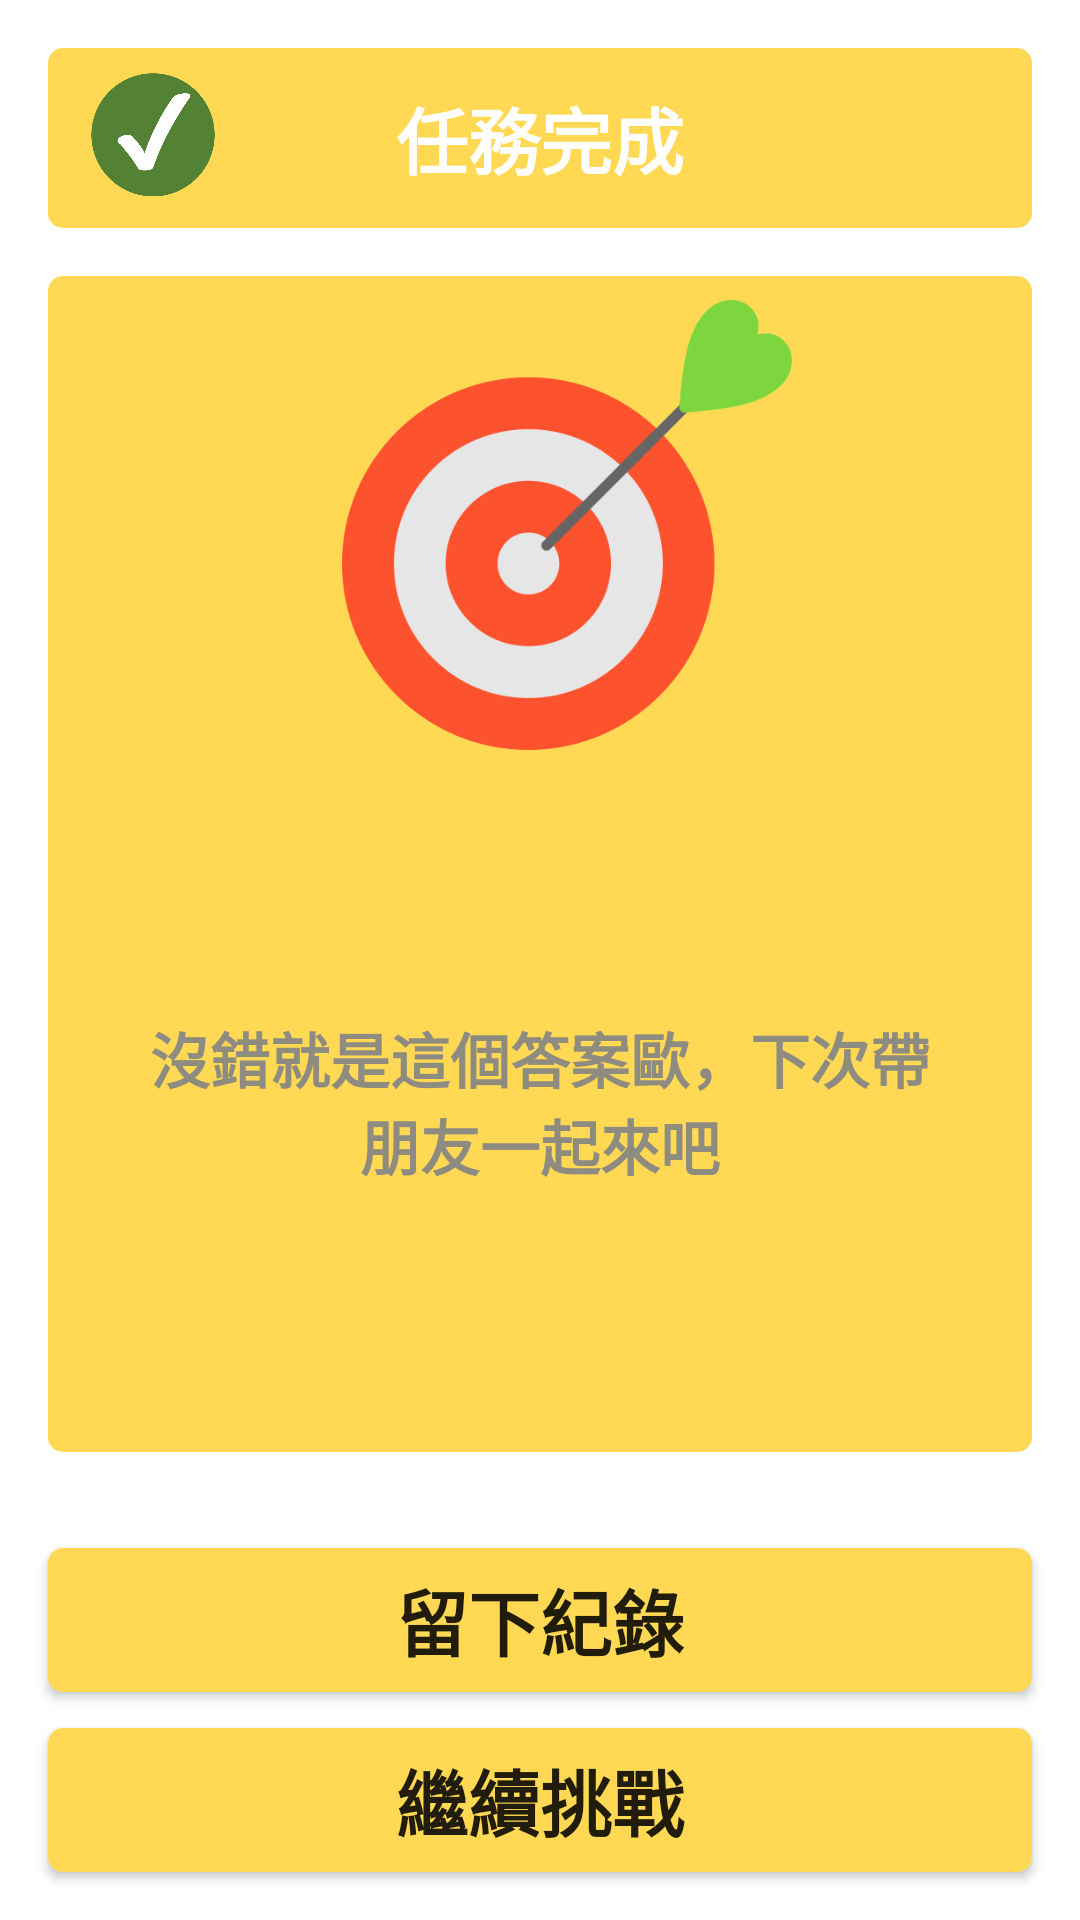

Layout XML and referenced resources for this Android screen:
<!-- AndroidManifest.xml: application theme Theme.MiruHiru -->
<!-- res/layout/fragment_task_success.xml -->
<?xml version="1.0" encoding="utf-8"?>
<androidx.constraintlayout.widget.ConstraintLayout xmlns:android="http://schemas.android.com/apk/res/android"
    xmlns:app="http://schemas.android.com/apk/res-auto"
    xmlns:tools="http://schemas.android.com/tools"
    android:layout_width="match_parent"
    android:layout_height="match_parent"
    tools:context=".tasksuccess.TaskSuccessFragment">


    <TextView
        android:id="@+id/successTitle"
        android:layout_width="0dp"
        android:layout_height="60dp"
        android:layout_marginStart="16dp"
        android:layout_marginTop="16dp"
        android:layout_marginEnd="16dp"
        android:background="@drawable/button_border"
        android:gravity="center"
        android:text="任務完成"
        android:textColor="@color/white"
        android:textSize="24sp"
        android:textStyle="bold"
        app:layout_constraintEnd_toEndOf="parent"
        app:layout_constraintStart_toStartOf="parent"
        app:layout_constraintTop_toTopOf="parent" />

    <TextView
        android:id="@+id/successContent"
        android:layout_width="0dp"
        android:layout_height="0dp"
        android:layout_marginStart="16dp"
        android:layout_marginTop="16dp"
        android:layout_marginEnd="16dp"
        android:layout_marginBottom="32dp"
        android:background="@drawable/button_border"
        android:gravity="center"
        android:textColor="@color/white"
        android:textSize="24sp"
        android:textStyle="bold"
        app:layout_constraintBottom_toTopOf="@+id/logButton"
        app:layout_constraintEnd_toEndOf="parent"
        app:layout_constraintHorizontal_bias="0.0"
        app:layout_constraintStart_toStartOf="parent"
        app:layout_constraintTop_toBottomOf="@+id/successTitle" />

    <ImageView
        android:id="@+id/successIcon"
        android:layout_width="70dp"
        android:layout_height="70dp"
        android:layout_marginStart="16dp"
        android:src="@drawable/ic_success_500"
        app:layout_constraintBottom_toBottomOf="@+id/successTitle"
        app:layout_constraintStart_toStartOf="parent"
        app:layout_constraintTop_toTopOf="@+id/successTitle"
        app:layout_constraintVertical_bias="0.23000002" />

    <ImageView
        android:id="@+id/successImage"
        android:layout_width="150dp"
        android:layout_height="150dp"
        android:layout_marginTop="8dp"
        android:src="@drawable/ic_success_image"
        app:layout_constraintEnd_toEndOf="@+id/successContent"
        app:layout_constraintHorizontal_bias="0.55"
        app:layout_constraintStart_toStartOf="@+id/successContent"
        app:layout_constraintTop_toTopOf="@+id/successContent" />

    <TextView
        android:id="@+id/successText"
        android:layout_width="0dp"
        android:layout_height="0dp"
        android:layout_marginStart="16dp"
        android:layout_marginTop="16dp"
        android:layout_marginEnd="16dp"
        android:layout_marginBottom="16dp"
        android:background="@drawable/dialog_border"
        android:gravity="center"
        android:padding="12dp"
        android:text="沒錯就是這個答案歐，下次帶朋友一起來吧"
        android:textColor="@color/grey"
        android:textSize="20sp"
        android:textStyle="bold"
        app:layout_constraintBottom_toBottomOf="@+id/successContent"
        app:layout_constraintEnd_toEndOf="@+id/successContent"
        app:layout_constraintStart_toStartOf="@+id/successContent"
        app:layout_constraintTop_toBottomOf="@+id/successImage" />

    <Button
        android:id="@+id/logButton"
        android:layout_width="0dp"
        android:layout_height="wrap_content"
        android:layout_marginStart="16dp"
        android:layout_marginEnd="16dp"
        android:layout_marginBottom="12dp"
        android:background="@drawable/button_border"
        android:text="留下紀錄"
        android:textSize="24sp"
        android:textStyle="bold"
        app:layout_constraintBottom_toTopOf="@+id/continueButton"
        app:layout_constraintEnd_toEndOf="parent"
        app:layout_constraintHorizontal_bias="0.498"
        app:layout_constraintStart_toStartOf="parent" />

    <Button
        android:id="@+id/continueButton"
        android:layout_width="0dp"
        android:layout_height="wrap_content"
        android:layout_marginStart="16dp"
        android:layout_marginEnd="16dp"
        android:layout_marginBottom="16dp"
        android:background="@drawable/button_border"
        android:text="繼續挑戰"
        android:textSize="24sp"
        android:textStyle="bold"
        app:layout_constraintBottom_toBottomOf="parent"
        app:layout_constraintEnd_toEndOf="parent"
        app:layout_constraintHorizontal_bias="0.0"
        app:layout_constraintStart_toStartOf="parent" />
</androidx.constraintlayout.widget.ConstraintLayout>
<!-- resources referenced by this layout -->
<resources>
  <color name="grey">#8E8B81</color>
  <color name="white">#FFFFFFFF</color>
  <!-- drawable button_border (drawable) -->
  <?xml version="1.0" encoding="utf-8"?>
  <shape xmlns:android="http://schemas.android.com/apk/res/android" >
  
      <solid android:color="@color/light_yellow" />
  
      <padding
          android:left="1dp"
          android:right="1dp"
          android:bottom="1dp"
          android:top="1dp" />
  
      <corners android:radius="5dp" />
  </shape>
  <!-- drawable ic_success_500: png bitmap (drawable, 27970 bytes) -->
  <!-- drawable ic_success_image: png bitmap (drawable, 27123 bytes) -->
  <style name="Theme.MiruHiru" parent="Theme.MaterialComponents.DayNight.NoActionBar">
          
          <item name="colorPrimary">@color/light_yellow</item>
          <item name="colorPrimaryVariant">@color/deep_yellow</item>
          <item name="colorOnPrimary">@color/white</item>
          
          <item name="colorSecondary">@color/teal_200</item>
          <item name="colorSecondaryVariant">@color/teal_700</item>
          <item name="colorOnSecondary">@color/black</item>
          
          <item name="android:statusBarColor" tools:targetApi="l">?attr/colorPrimaryVariant</item>
          
      </style>
  <color name="light_yellow">#FFD954</color>
  <color name="deep_yellow">#FFC020</color>
  <color name="teal_200">#FF03DAC5</color>
  <color name="teal_700">#FF018786</color>
  <color name="black">#FF000000</color>
</resources>
